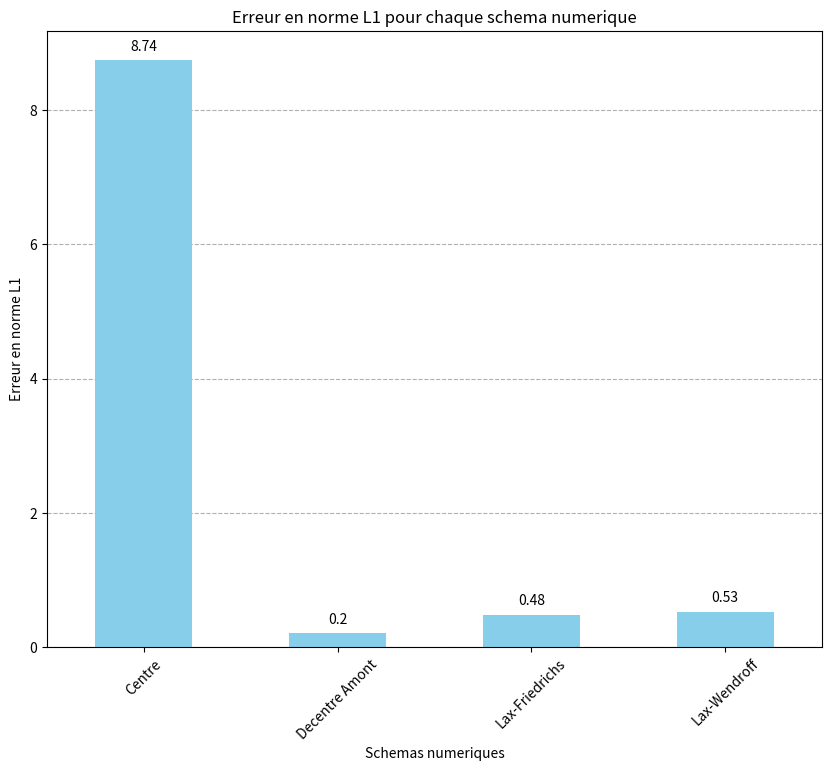

Here is the Python script that generated this plot:
# Schéma 1 (centré)
import numpy as np
import matplotlib.pyplot as plt
import warnings
warnings.filterwarnings("ignore")


def u_0(x):
    if  x < 2:
        return 0.4
    else:
        return 0.1
      
def F(u):
    return (u**2)/2
  
  
def u_exact(x, t):
    if ((x-2)/t) < 0.25:
        return 0.4
    else:
        return 0.1


L = 6
N = 100
CFL = 0.8
dx = L/(N-1)

      
x = np.linspace(0, L, N)

u0 = np.zeros(N)

for i in range(N):
    u0[i] = u_0(x[i])
    
u = u0.copy()
un = np.zeros(N)

t = 0
  
t1 = 2.5
t2 = 4.5


# Plot for t = t1
while t <= t1:
    dt = (CFL*dx)/(max(np.abs(u)))
    un = u.copy()
    for j in range(1, N-1):
        u[j] = un[j] - ((dt)/(2*dx))*un[j]*(un[j+1]-un[j-1])
    u[0] = u[1]
    u[-1] = u[-2]
    
    t += dt
    
u_exacte = [u_exact(y, t1) for y in x]

L1_centre = np.linalg.norm(u-u_exacte, 1)


# Schéma 2 (décentré en amont)
L = 6
N = 100
CFL = 0.8
dx = L/(N-1)


x = np.linspace(0, L, N)

u0 = np.zeros(N)

for i in range(N):
    u0[i] = u_0(x[i])
    
u = u0.copy()
un = np.zeros(N)

t = 0

t1 = 2.5
t2 = 4.5


# Plot for t = t1
while t <= t1:
    dt = (CFL*dx)/(max(np.abs(u)))
    un = u.copy()
    for j in range(1, N):
        u[j] = un[j] - (dt/dx)*(F(un[j])-F(un[j-1]))
    u[0] = u[1]
    u[-1] = u[-2]
    
    t += dt
    
u_exacte = [u_exact(y, t1) for y in x]

L1_amont = np.linalg.norm(u-u_exacte, 1)


# Schéma 3 (décentré en aval)
L = 6
N = 100
CFL = 0.8
dx = L/(N-1)

x = np.linspace(0, L, N)

u0 = np.zeros(N)

for i in range(N):
    u0[i] = u_0(x[i])
    
u = u0.copy()
un = np.zeros(N)

t = 0

t1 = 2.5
t2 = 4.5


# Plot for t = t1
while t <= t1:
    dt = (CFL*dx)/(max(np.abs(u)))
    un = u.copy()
    for j in range(0, N-1):
        u[j] = un[j] - (dt/dx)*un[j]*(un[j+1]-un[j])
    u[0] = u[1]
    u[-1] = u[-2]
    
    t += dt
    
u_exacte = [u_exact(y, t1) for y in x]

L1_aval = np.linalg.norm(u-u_exacte, 1)

# Schéma 4 (Lax-Friedrichs)

L = 6
N = 100
CFL = 0.8
dx = L/(N-1)

x = np.linspace(0, L, N)

u0 = np.zeros(N)

for i in range(N):
    u0[i] = u_0(x[i])
    
u = u0.copy()
un = np.zeros(N)

t = 0

t1 = 2.5
t2 = 4.5


# Plot for t = t1
while t <= t1:
    dt = (CFL*dx)/(max(np.abs(u)))
    un = u.copy()
    for j in range(1, N-1):
        u[j] = 0.5*(un[j+1]+un[j-1]) - (dt/(2*dx))*(F(un[j+1])-F(un[j-1]))
    u[0] = u[1]
    u[-1] = u[-2]
    
    t += dt
    
u_exacte = [u_exact(y, t1) for y in x]

L1_friedrichs = np.linalg.norm(u-u_exacte, 1)

# Schéma 5 (Lax-Wendroff)
L = 6
N = 100
CFL = 0.8
dx = L/(N-1)

x = np.linspace(0, L, N)

u0 = np.zeros(N)

for i in range(N):
    u0[i] = u_0(x[i])
    
u = u0.copy()
un = np.zeros(N)

t = 0

t1 = 2.5
t2 = 4.5


# Plot for t = t1
while t <= t1:
    dt = (CFL*dx)/(max(np.abs(u)))
    un = u.copy()
    for j in range(1, N-1):
        alpha = 1 - (dt/(2*dx))*(un[j+1]-un[j])
        lambda_ = (dt/dx)
        u[j] = un[j] + un[j]*(lambda_**2/2)*(F(un[j-1])-2*F(un[j])+F(un[j+1])) - alpha*(lambda_/2)*(F(un[j+1])-F(un[j-1]))
    u[0] = u[1]
    u[-1] = u[-2]
    
    t += dt
    
u_exacte = [u_exact(y, t1) for y in x]

L1_wendroff = np.linalg.norm(u-u_exacte, 1)

# All errors in pandas series
import pandas as pd

errors = pd.Series([L1_centre, L1_amont, L1_friedrichs, L1_wendroff], index=['Centre', 'Decentre Amont', 'Lax-Friedrichs', 'Lax-Wendroff'])

_=plt.figure(figsize=(10, 8))
# Plot errors with barplot having error value above bar
ax = errors.plot(kind='bar', figsize=(10, 8), color='skyblue', zorder=2, width=0.5)

for i in ax.patches:
    _=ax.text(i.get_x() + i.get_width() / 2, i.get_height() + 0.1, round(i.get_height(), 2), ha='center', va='bottom')

_=ax.set_xticklabels(ax.get_xticklabels(), rotation=45)  # Rotate xticks by 45 degrees

_=ax.set_xlabel('Schemas numeriques')
_=ax.set_ylabel('Erreur en norme L1')
_=ax.set_title('Erreur en norme L1 pour chaque schema numerique')
_=ax.grid(axis='y', linestyle='--', zorder=1)
plt.show()
